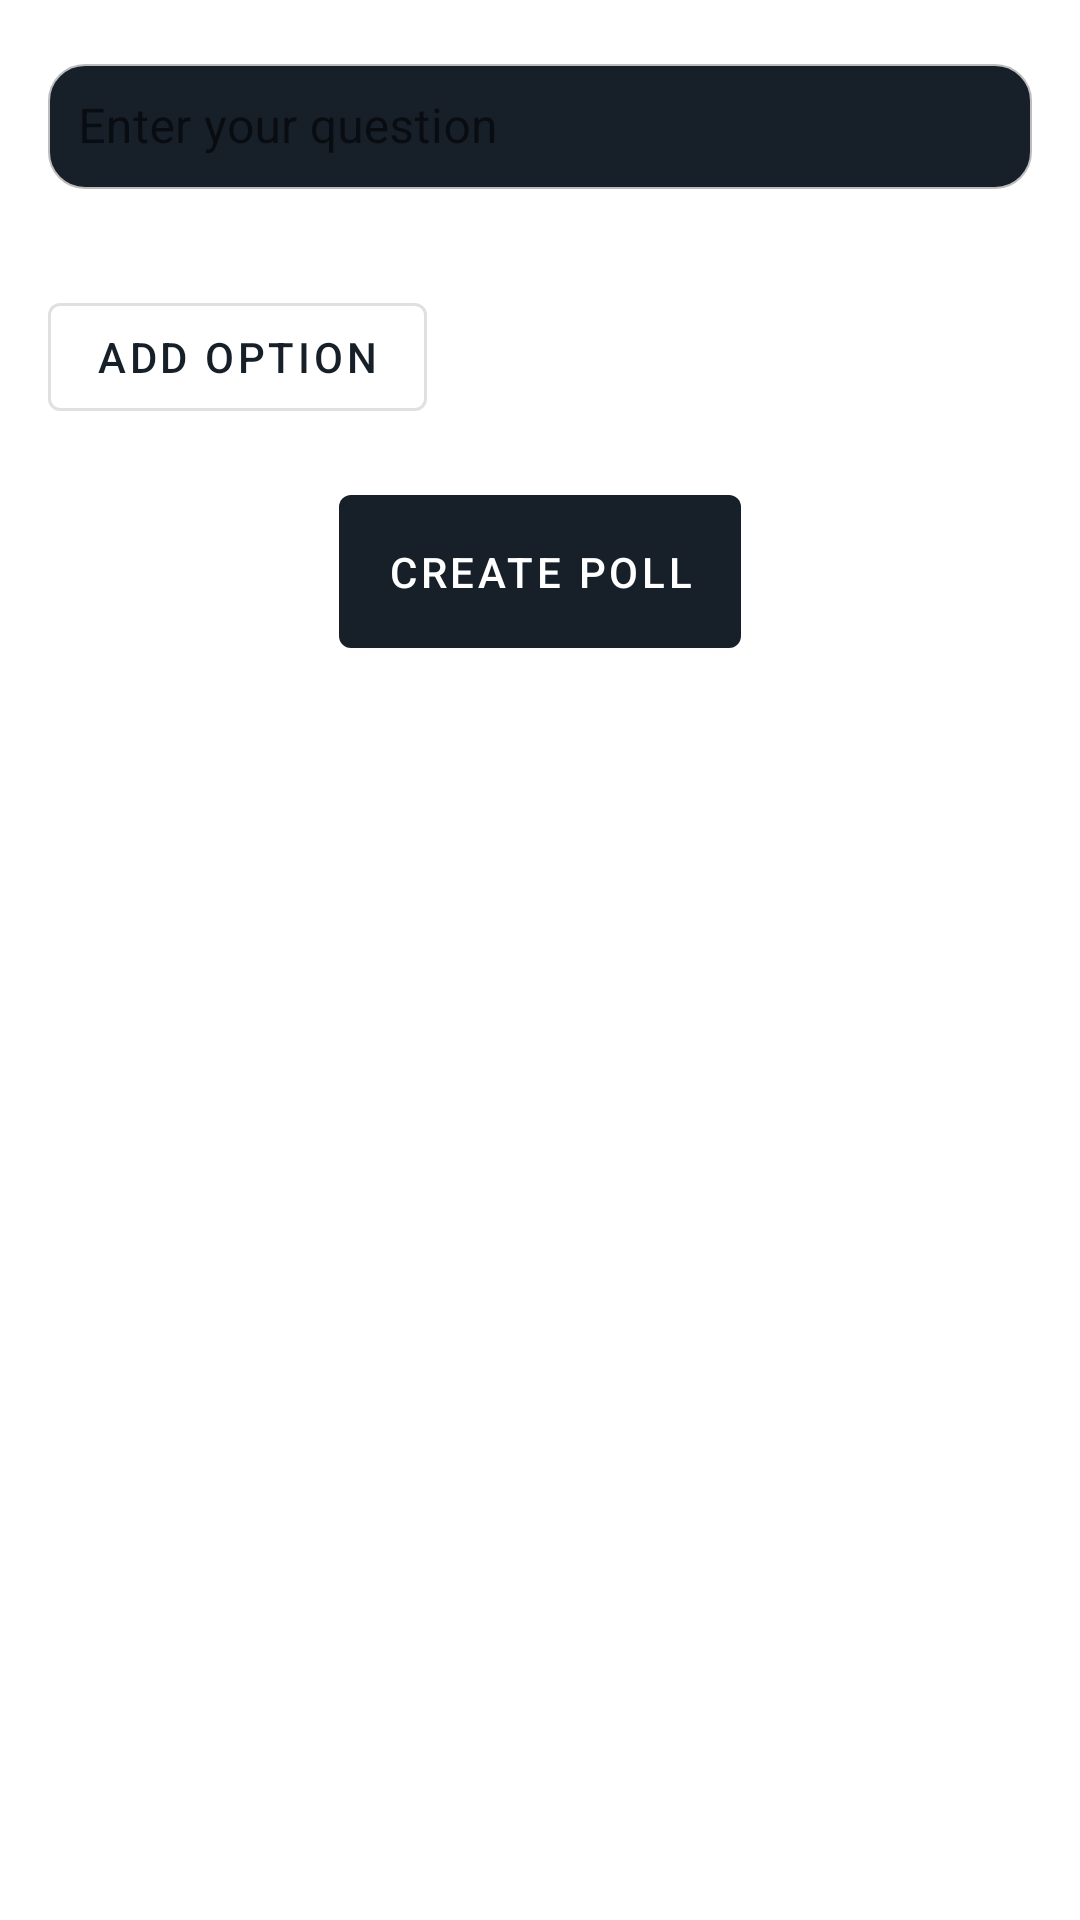

The Android layout XML behind this screen, and the referenced resources:
<!-- AndroidManifest.xml: application theme Theme.IIITS -->
<!-- res/layout/activity_create_poll.xml -->
<?xml version="1.0" encoding="utf-8"?>
<RelativeLayout xmlns:android="http://schemas.android.com/apk/res/android"
    xmlns:app="http://schemas.android.com/apk/res-auto"
    android:layout_width="match_parent"
    android:layout_height="match_parent"
    android:padding="16dp"
    android:background="@color/white">

    <com.google.android.material.textfield.TextInputLayout
        android:id="@+id/pollQuestionLayout"
        android:layout_width="match_parent"
        android:layout_height="wrap_content"
        android:backgroundTint="@color/black"
        android:layout_marginBottom="16dp"
        style="@style/Widget.MaterialComponents.TextInputLayout.OutlinedBox">

        <com.google.android.material.textfield.TextInputEditText
            android:id="@+id/pollQuestion"
            android:layout_width="match_parent"
            android:layout_height="wrap_content"
            android:textColor="@color/black"
            android:background="@drawable/edittext_rounded_corners"
            android:hint="Enter your question"

            android:textColorHint="@color/black"
            android:padding="10dp"/>
    </com.google.android.material.textfield.TextInputLayout>

    <LinearLayout
        android:id="@+id/optionsContainer"
        android:layout_width="match_parent"
        android:layout_height="wrap_content"
        android:orientation="vertical"
        android:layout_below="@id/pollQuestionLayout"
        android:layout_marginBottom="16dp"/>

    <com.google.android.material.button.MaterialButton
        android:id="@+id/addOptionButton"
        android:layout_width="wrap_content"
        android:layout_height="wrap_content"
        android:text="Add Option"
        style="@style/Widget.MaterialComponents.Button.OutlinedButton"
        android:layout_below="@id/optionsContainer"
        android:layout_marginBottom="16dp"
        android:onClick="addOption"/>

    <com.google.android.material.button.MaterialButton
        android:id="@+id/createPollBtn"
        android:layout_width="wrap_content"
        android:layout_height="wrap_content"
        android:text="Create Poll"
        android:textColor="@color/white"
        style="@style/Widget.MaterialComponents.Button"
        android:layout_below="@id/addOptionButton"
        android:layout_centerHorizontal="true"
        android:padding="16dp"
        android:onClick="submitPoll"/>
</RelativeLayout>
<!-- resources referenced by this layout -->
<resources>
  <color name="black">#FF000000</color>
  <color name="white">#FFFFFFFF</color>
  <!-- drawable edittext_rounded_corners (drawable) -->
  <?xml version="1.0" encoding="utf-8"?>
  <selector xmlns:android="http://schemas.android.com/apk/res/android">
  
      <item android:state_pressed="true" android:state_focused="true">
          <shape>
              <solid android:color="@color/edittext"/>
              <stroke
                  android:width=".3dp"
                  android:color="@color/orange" />
              <corners
                  android:radius="12dp" />
          </shape>
      </item>
  
      <item android:state_pressed="true" android:state_focused="false">
          <shape>
              <solid android:color="@color/edittext"/>
              <stroke
                  android:width="0.8dp"
                  android:color="#FF8000" />
              <corners
                  android:radius="12dp" />
          </shape>
      </item>
  
      <item android:state_pressed="false" android:state_focused="true">
          <shape>
              <solid android:color="@color/edittext"/>
              <stroke
                  android:width="0.8dp"
                  android:color="#FF8000" />
              <corners
                  android:radius="12dp" />
          </shape>
      </item>
  
      <item android:state_pressed="false" android:state_focused="false">
          <shape>
              <gradient
                  android:startColor="@color/edittext"
                  android:centerColor="@color/edittext"
                  android:endColor="@color/edittext"
                  android:angle="270"
                  />
              <stroke
                  android:width="0.7dp"
                  android:color="#BDBDBD" />
              <corners
                  android:radius="12dp" />
          </shape>
      </item>
  
      <item android:state_enabled="true">
          <shape>
              <padding
                  android:left="4dp"
                  android:top="4dp"
                  android:right="4dp"
                  android:bottom="4dp"
                  />
          </shape>
      </item>
  
  </selector>
  <style name="Theme.IIITS" parent="Theme.MaterialComponents.DayNight.NoActionBar">
          
          <item name="colorPrimary">@color/darktheme_front</item>
          <item name="colorPrimaryVariant">@color/darktheme_back</item>
          <item name="colorOnPrimary">@color/white</item>
          
          <item name="colorSecondary">@color/teal_200</item>
          <item name="colorSecondaryVariant">@color/teal_700</item>
          <item name="colorOnSecondary">@color/black</item>
          
          <item name="android:statusBarColor" tools:targetApi="l">@color/darktheme_back</item>
          
      </style>
  <color name="edittext">#172029</color>
  <color name="orange">#0070DA</color>
  <color name="darktheme_front">#172029</color>
  <color name="darktheme_back">#10181F</color>
  <color name="teal_200">#FF03DAC5</color>
  <color name="teal_700">#FF018786</color>
</resources>
